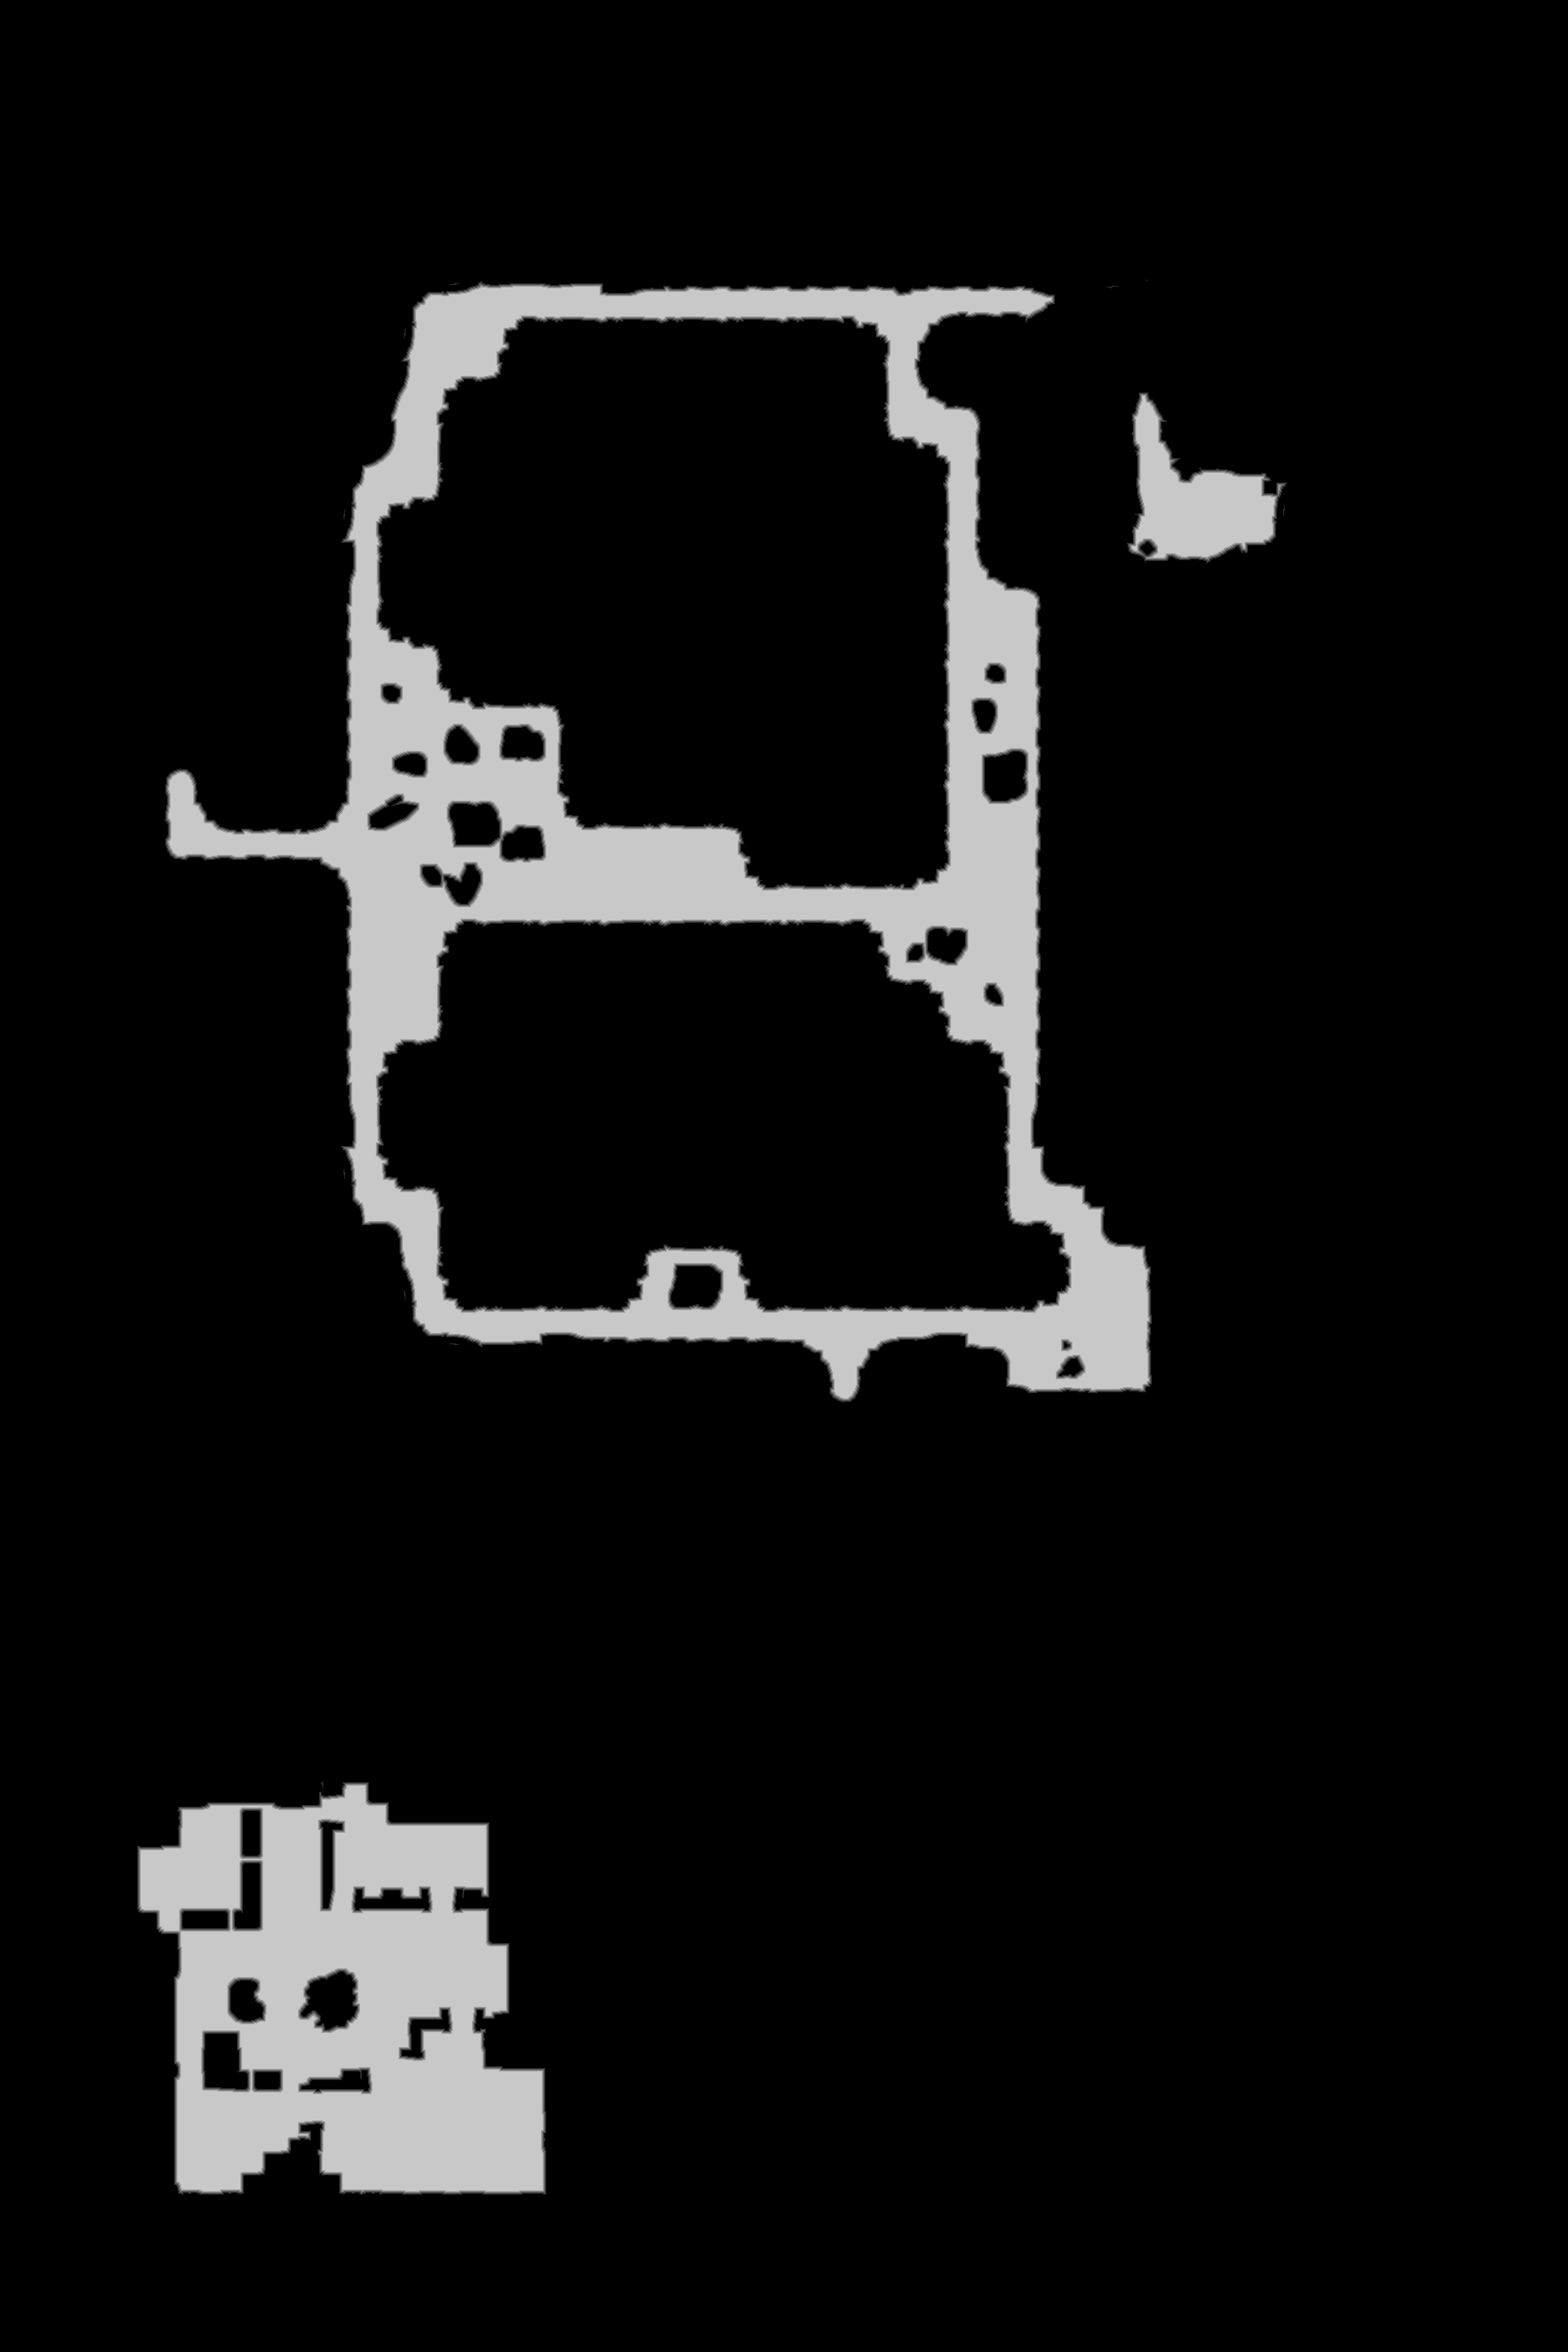

Values plotted in this chart, from the file beside it:
truth	truth_33339c5abf0.tsv
layer	melee
source	walk_0
read	2026-10-18 21:12:25
width	1794
height	2691
stride	897
base	0x33363190000
origin	0x260010
score	0.9853
iou_melee	0.9853
iou_ranged	0.1642
nibble	0	4322098
nibble	1	20652
nibble	2	20368
nibble	3	20123
nibble	4	20098
nibble	5	424315
